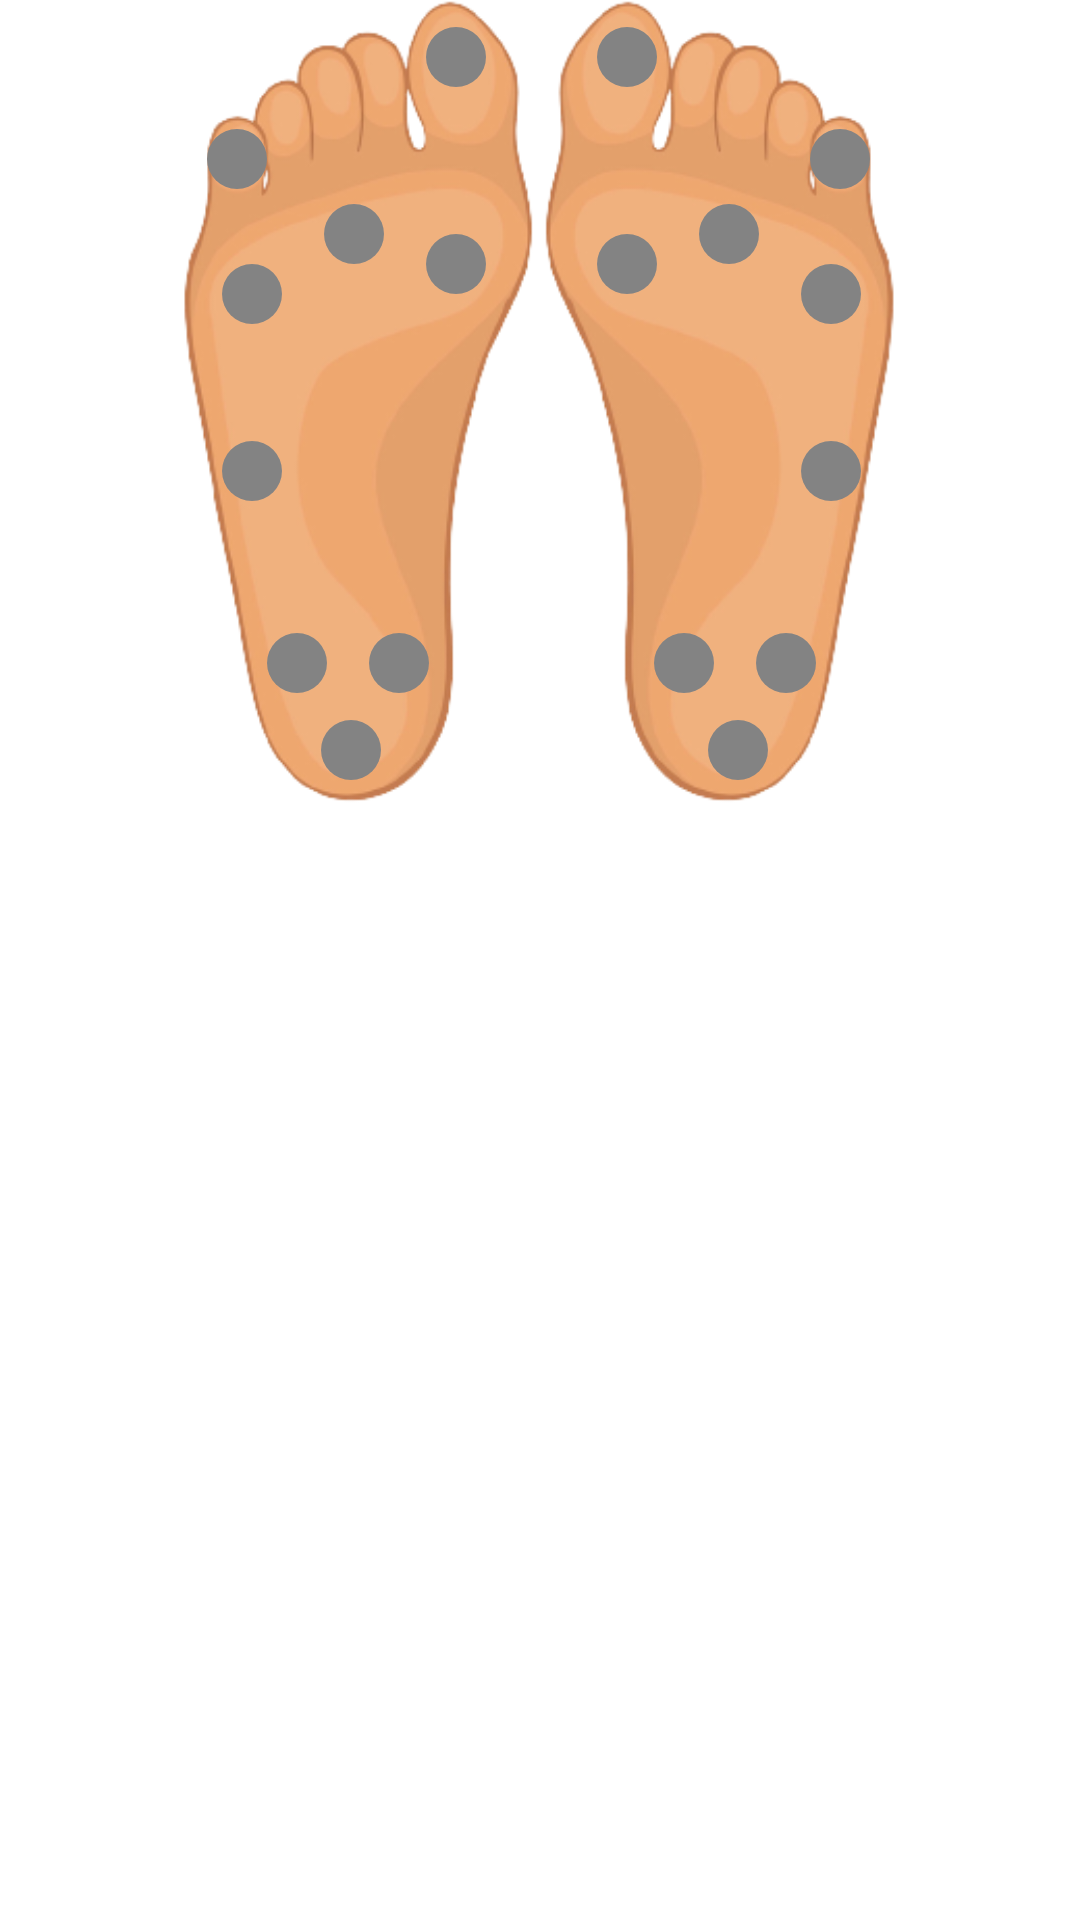

This screen was rendered from an Android layout file. Write that file and the resources it references.
<!-- AndroidManifest.xml: application theme Theme.MyCareShoe -->
<!-- res/layout/down_sensors.xml -->
<?xml version="1.0" encoding="utf-8"?>
<RelativeLayout xmlns:android="http://schemas.android.com/apk/res/android"
    xmlns:app="http://schemas.android.com/apk/res-auto"
    xmlns:tools="http://schemas.android.com/tools"
    android:layout_width="match_parent"
    android:layout_height="match_parent">

    <androidx.constraintlayout.widget.ConstraintLayout
        android:layout_width="match_parent"
        android:layout_height="match_parent">

        <ImageView
            android:id="@+id/down_foot"
            android:layout_width="270dp"
            android:layout_height="268dp"
            android:layout_gravity="center"
            android:src="@drawable/foot_down"
            app:layout_constraintEnd_toEndOf="parent"
            app:layout_constraintLeft_toLeftOf="parent"
            app:layout_constraintRight_toRightOf="parent"
            app:layout_constraintStart_toStartOf="parent"
            tools:layout_editor_absoluteY="0dp" />

        <ImageView
            android:id="@+id/hallux_r"
            android:layout_width="wrap_content"
            android:layout_height="wrap_content"
            android:layout_marginStart="33dp"
            android:layout_marginLeft="33dp"
            android:src="@drawable/ic_baseline_circle"
            app:layout_constraintStart_toEndOf="@+id/hallux_l"
            app:layout_constraintTop_toTopOf="@+id/hallux_l" />

        <ImageView
            android:id="@+id/hallux_l"
            android:layout_width="wrap_content"
            android:layout_height="wrap_content"
            android:layout_marginStart="95dp"
            android:layout_marginLeft="95dp"
            android:layout_marginTop="7dp"
            android:src="@drawable/ic_baseline_circle"
            app:layout_constraintStart_toStartOf="@+id/down_foot"
            app:layout_constraintTop_toTopOf="parent" />

        <ImageView
            android:id="@+id/phalange_l"
            android:layout_width="wrap_content"
            android:layout_height="wrap_content"
            android:layout_marginTop="10dp"
            android:layout_marginEnd="5dp"
            android:layout_marginRight="5dp"
            android:src="@drawable/ic_baseline_circle"
            app:layout_constraintEnd_toEndOf="@+id/metatarsal3_l"
            app:layout_constraintTop_toBottomOf="@+id/hallux_l" />


        <ImageView
            android:id="@+id/phalange_r"
            android:layout_width="wrap_content"
            android:layout_height="wrap_content"
            android:layout_marginStart="3dp"
            android:layout_marginLeft="3dp"
            android:src="@drawable/ic_baseline_circle"
            app:layout_constraintStart_toStartOf="@+id/metatarsal3_r"
            app:layout_constraintTop_toTopOf="@+id/phalange_l" />


        <ImageView
            android:id="@+id/metatarsal1_r"
            android:layout_width="wrap_content"
            android:layout_height="wrap_content"
            android:layout_marginTop="45dp"
            android:src="@drawable/ic_baseline_circle"
            app:layout_constraintStart_toStartOf="@+id/hallux_r"
            app:layout_constraintTop_toBottomOf="@+id/hallux_r" />

        <ImageView
            android:id="@+id/metatarsal2_r"
            android:layout_width="wrap_content"
            android:layout_height="wrap_content"
            android:layout_marginStart="10dp"
            android:layout_marginLeft="10dp"
            android:layout_marginTop="35dp"
            android:src="@drawable/ic_baseline_circle"
            app:layout_constraintStart_toEndOf="@+id/metatarsal1_r"
            app:layout_constraintTop_toBottomOf="@+id/hallux_r" />

        <ImageView
            android:id="@+id/metatarsal3_r"
            android:layout_width="wrap_content"
            android:layout_height="wrap_content"
            android:layout_marginStart="10dp"
            android:layout_marginLeft="10dp"
            android:layout_marginTop="55dp"
            android:src="@drawable/ic_baseline_circle"
            app:layout_constraintStart_toEndOf="@+id/metatarsal2_r"
            app:layout_constraintTop_toBottomOf="@+id/hallux_r" />

        <ImageView
            android:id="@+id/cuboid_r"
            android:layout_width="wrap_content"
            android:layout_height="wrap_content"
            android:layout_marginTop="35dp"
            android:src="@drawable/ic_baseline_circle"
            app:layout_constraintStart_toStartOf="@+id/metatarsal3_r"
            app:layout_constraintTop_toBottomOf="@+id/metatarsal3_r" />

        <ImageView
            android:id="@+id/hindfoot1_r"
            android:layout_width="wrap_content"
            android:layout_height="wrap_content"
            android:layout_marginTop="40dp"
            android:layout_marginEnd="10dp"
            android:layout_marginRight="10dp"
            android:src="@drawable/ic_baseline_circle"
            app:layout_constraintEnd_toStartOf="@+id/hindfoot2_r"
            app:layout_constraintTop_toBottomOf="@+id/cuboid_r" />

        <ImageView
            android:id="@+id/hindfoot2_r"
            android:layout_width="wrap_content"
            android:layout_height="wrap_content"
            android:layout_marginTop="40dp"
            android:layout_marginEnd="15dp"
            android:layout_marginRight="15dp"
            android:src="@drawable/ic_baseline_circle"
            app:layout_constraintEnd_toEndOf="@+id/cuboid_r"
            app:layout_constraintTop_toBottomOf="@+id/cuboid_r" />

        <ImageView
            android:id="@+id/metatarsal1_l"
            android:layout_width="wrap_content"
            android:layout_height="wrap_content"
            android:layout_marginTop="45dp"
            android:src="@drawable/ic_baseline_circle"
            app:layout_constraintEnd_toEndOf="@+id/hallux_l"
            app:layout_constraintTop_toBottomOf="@+id/hallux_l" />

        <ImageView
            android:id="@+id/cuboid_l"
            android:layout_width="wrap_content"
            android:layout_height="wrap_content"
            android:layout_marginTop="35dp"
            android:src="@drawable/ic_baseline_circle"
            app:layout_constraintEnd_toEndOf="@+id/metatarsal3_l"
            app:layout_constraintTop_toBottomOf="@+id/metatarsal3_l" />

        <ImageView
            android:id="@+id/metatarsal2_l"
            android:layout_width="wrap_content"
            android:layout_height="wrap_content"
            android:layout_marginTop="35dp"
            android:layout_marginEnd="10dp"
            android:layout_marginRight="10dp"
            android:src="@drawable/ic_baseline_circle"
            app:layout_constraintEnd_toStartOf="@+id/metatarsal1_l"
            app:layout_constraintTop_toBottomOf="@+id/hallux_l" />

        <ImageView
            android:id="@+id/metatarsal3_l"
            android:layout_width="wrap_content"
            android:layout_height="wrap_content"
            android:layout_marginTop="55dp"
            android:layout_marginEnd="10dp"
            android:layout_marginRight="10dp"
            android:src="@drawable/ic_baseline_circle"
            app:layout_constraintEnd_toStartOf="@+id/metatarsal2_l"
            app:layout_constraintTop_toBottomOf="@+id/hallux_l" />

        <ImageView
            android:id="@+id/hindfoot1_l"
            android:layout_width="wrap_content"
            android:layout_height="wrap_content"
            android:layout_marginStart="15dp"
            android:layout_marginLeft="15dp"
            android:layout_marginTop="40dp"
            android:src="@drawable/ic_baseline_circle"
            app:layout_constraintStart_toStartOf="@+id/cuboid_l"
            app:layout_constraintTop_toBottomOf="@+id/cuboid_l" />

        <ImageView
            android:id="@+id/hindfoot3_l"
            android:layout_width="wrap_content"
            android:layout_height="wrap_content"
            android:layout_marginStart="18dp"
            android:layout_marginLeft="18dp"
            android:layout_marginTop="5dp"
            android:src="@drawable/ic_baseline_circle"
            app:layout_constraintStart_toStartOf="@+id/hindfoot1_l"
            app:layout_constraintTop_toBottomOf="@+id/hindfoot2_l" />

        <ImageView
            android:id="@+id/hindfoot3_r"
            android:layout_width="wrap_content"
            android:layout_height="wrap_content"
            android:layout_marginStart="18dp"
            android:layout_marginLeft="18dp"
            android:layout_marginTop="5dp"
            android:src="@drawable/ic_baseline_circle"
            app:layout_constraintStart_toStartOf="@+id/hindfoot1_r"
            app:layout_constraintTop_toBottomOf="@+id/hindfoot2_r" />

        <ImageView
            android:id="@+id/hindfoot2_l"
            android:layout_width="wrap_content"
            android:layout_height="wrap_content"
            android:layout_marginStart="10dp"
            android:layout_marginLeft="10dp"
            android:layout_marginTop="40dp"
            android:src="@drawable/ic_baseline_circle"
            app:layout_constraintStart_toEndOf="@+id/hindfoot1_l"
            app:layout_constraintTop_toBottomOf="@+id/cuboid_l" />

    </androidx.constraintlayout.widget.ConstraintLayout>
</RelativeLayout>
<!-- resources referenced by this layout -->
<resources>
  <!-- drawable foot_down: png bitmap (drawable, 71726 bytes) -->
  <!-- drawable ic_baseline_circle (drawable) -->
  <vector android:height="24dp" android:tint="#838383"
      android:viewportHeight="24" android:viewportWidth="24"
      android:width="24dp" xmlns:android="http://schemas.android.com/apk/res/android">
      <path android:fillColor="@android:color/white" android:pathData="M12,12m-10,0a10,10 0,1 1,20 0a10,10 0,1 1,-20 0"/>
  </vector>
  <style name="Theme.MyCareShoe" parent="Theme.MaterialComponents.DayNight.DarkActionBar">
          
          <item name="colorPrimary">@color/dark_cyan</item>
          <item name="colorPrimaryVariant">@color/dark_cyan</item>
          <item name="colorOnPrimary">@color/black</item>
          
          <item name="colorSecondary">@color/teal_200</item>
          <item name="colorSecondaryVariant">@color/teal_700</item>
          <item name="colorOnSecondary">@color/black</item>
          
          <item name="android:statusBarColor" tools:targetApi="l">?attr/colorPrimaryVariant</item>
          
      </style>
  <color name="dark_cyan">#FF116756</color>
  <color name="black">#FF000000</color>
  <color name="teal_200">#FF03DAC5</color>
  <color name="teal_700">#FF018786</color>
</resources>
